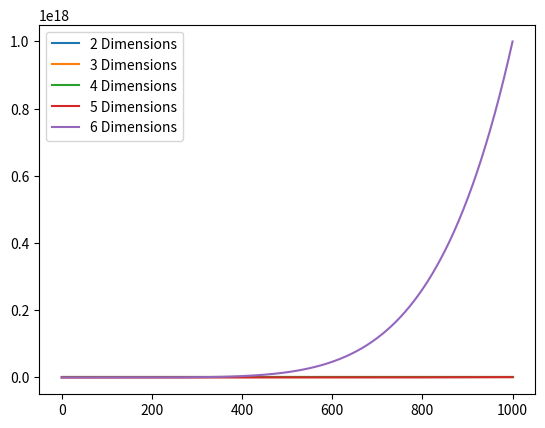

Generate this figure with matplotlib: (Note: this script raises an exception after producing the figure.)
import matplotlib.pyplot as plt
from matplotlib import colors
import numpy as np

# BFS == Bread First Search.
# This script plots the O notation (complexity) of using BFS
# to search a grid of N cells. In this example we are looking at 
# cells of 1, 2, 3, ... all the way to 1000 cells.
# And we are looking at the complexity up to 6 dimensions.
# So as a concrete example, what is the complexity to search a:
# 100x100 square
# 100x100x100 cube
# 100x100x100x100
# 100x100x100x100x100
# 100x100x100x100x100x100

number_of_cells_in_one_dimension = np.arange(1001)
max_dimensions = 6
min_dimensions = 2
plt.figure()
# Need to offset range by 1 to include the max dimension
for num_dimension in range(min_dimensions, max_dimensions + 1):
    complexity = number_of_cells_in_one_dimension ** num_dimension
    # Create a label to display in the legend of the plot
    legend_label = str(num_dimension) + " Dimensions"
    plt.plot(number_of_cells_in_one_dimension, complexity, label=legend_label)
    
plt.legend()
plt.savefig("images/bfs_zoomed_out.png", dpi=500)

plt.ylim([0, 1e6])
plt.savefig("images/bfs_zoomed_in.png", dpi=500)